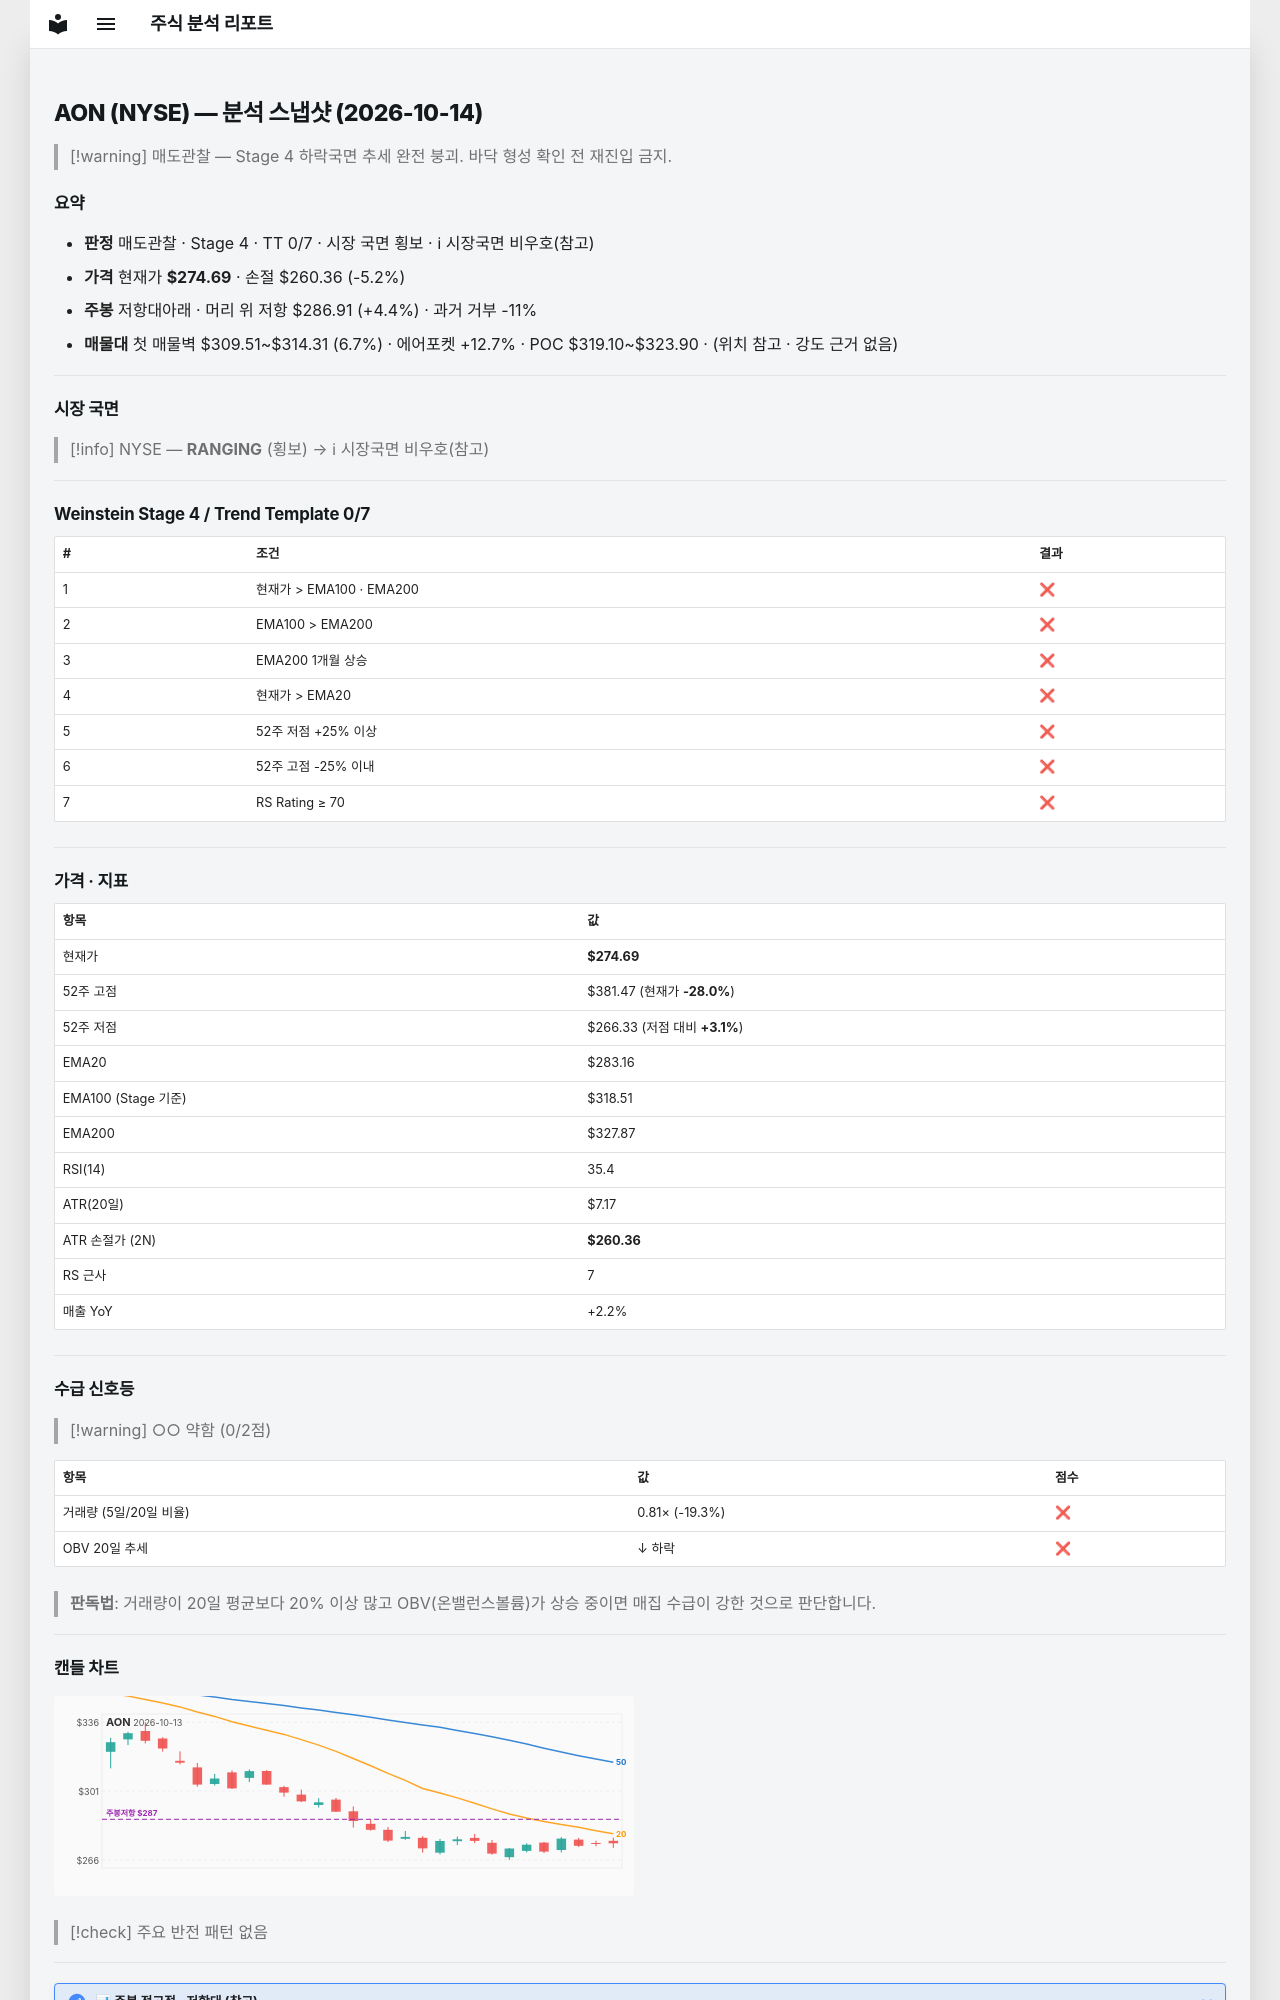

repository: soloandco/stock-reports · page: snapshots/AON-2026-10-14/index.html · generator: mkdocs

---
type: analysis-snapshot
title: AON 분석 스냅샷
ticker: AON
market: NYSE
created: 2026-10-14
updated: 2026-10-14
bar-date: 2026-10-13
verdict: 매도관찰
real-rr: 0.85
sma50-gap-pct: -3.0
weekly-position: 저항대아래
weekly-overhead-price: 286.91
weekly-overhead-pct: 4.4
stage: 4
trend-template-score: 0
tt-max: 7
ma-set: ema-20-100-200
price: 274.69000244140625
stop-price: 260.35627975236923
market-regime: RANGING
supply-demand-score: 0/2
supply-demand-label: 약함
status: tracking
tags:
  - stock-agent
  - watchlist
  - AON
  - analysis
related:
  - "[[analysis-template]]"
---

# AON (NYSE) — 분석 스냅샷 (2026-10-14)

> [!warning] 매도관찰 — Stage 4 하락국면
> 추세 완전 붕괴. 바닥 형성 확인 전 재진입 금지.

## 요약

- **판정** 매도관찰 · Stage 4 · TT 0/7 · 시장 국면 횡보 · ℹ 시장국면 비우호(참고)
- **가격** 현재가 **$274.69** · 손절 $260.36 (-5.2%)
- **주봉** 저항대아래 · 머리 위 저항 $286.91 (+4.4%) · 과거 거부 -11%
- **매물대** 첫 매물벽 $309.51~$314.31 (6.7%) · 에어포켓 +12.7% · POC $319.10~$323.90 · (위치 참고 · 강도 근거 없음)

---

## 시장 국면

> [!info] NYSE — **RANGING** (횡보) → ℹ 시장국면 비우호(참고)

---

## Weinstein Stage 4 / Trend Template 0/7

| # | 조건 | 결과 |
|---|------|------|
| 1 | 현재가 > EMA100 · EMA200 | ❌ |
| 2 | EMA100 > EMA200 | ❌ |
| 3 | EMA200 1개월 상승 | ❌ |
| 4 | 현재가 > EMA20 | ❌ |
| 5 | 52주 저점 +25% 이상 | ❌ |
| 6 | 52주 고점 -25% 이내 | ❌ |
| 7 | RS Rating ≥ 70 | ❌ |

---

## 가격 · 지표

| 항목 | 값 |
|------|---|
| 현재가 | **$274.69** |
| 52주 고점 | $381.47 (현재가 **-28.0%**) |
| 52주 저점 | $266.33 (저점 대비 **+3.1%**) |
| EMA20 | $283.16 |
| EMA100 (Stage 기준) | $318.51 |
| EMA200 | $327.87 |
| RSI(14) | 35.4 |
| ATR(20일) | $7.17 |
| ATR 손절가 (2N) | **$260.36** |
| RS 근사 | 7 |
| 매출 YoY | +2.2% |

---
## 수급 신호등

> [!warning] ○○ 약함 (0/2점)

| 항목 | 값 | 점수 |
|------|------|------|
| 거래량 (5일/20일 비율) | 0.81× (-19.3%) | ❌ |
| OBV 20일 추세 | ↓ 하락 | ❌ |

> **판독법**: 거래량이 20일 평균보다 20% 이상 많고 OBV(온밸런스볼륨)가 상승 중이면 매집 수급이 강한 것으로 판단합니다.

---
